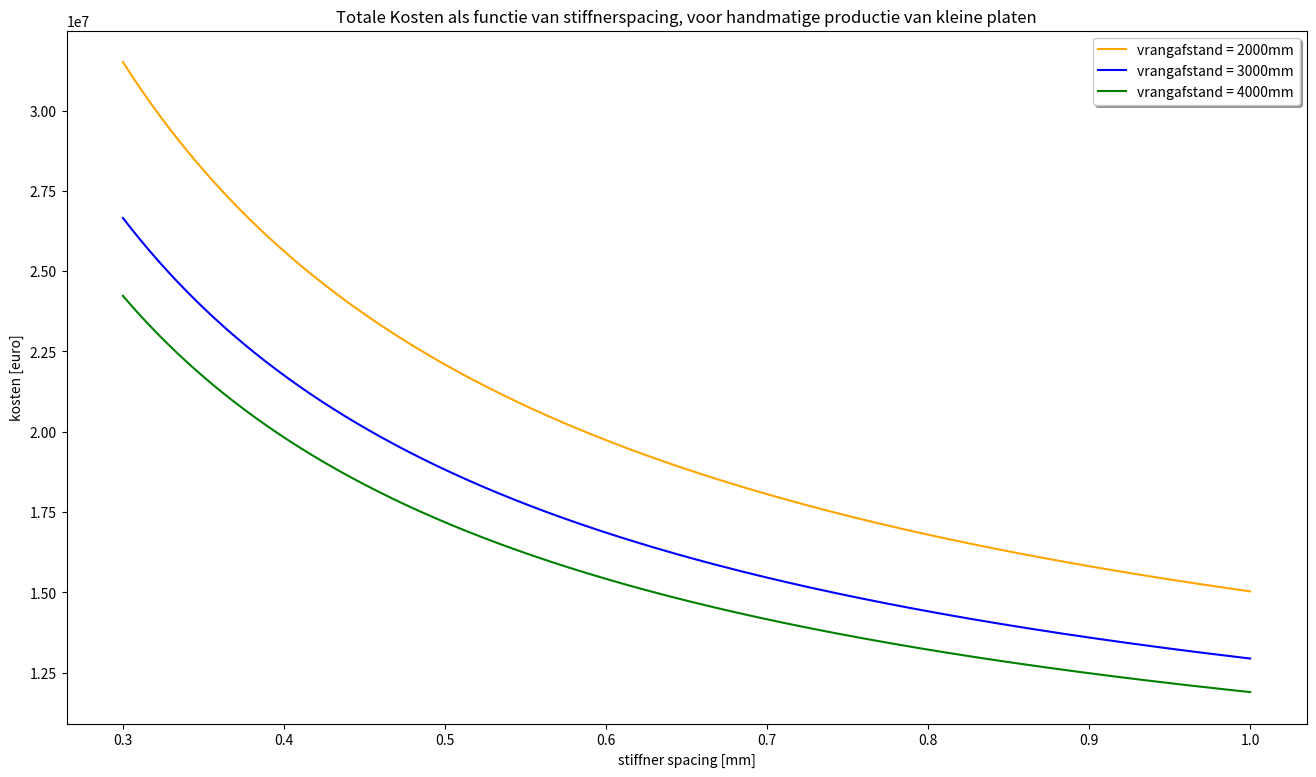

The matplotlib source for this figure:
import matplotlib.pyplot as plt
import numpy as np
import math as m
'''
A_klein= 144
A_groot= 288
n_hand= 3
n_robot= 3

'''

#groot
#hand
ss = np.array(np.linspace(0.3,1.0,num=500))
groepsnummer = 2
station  = 5
uren = 8
A_bulb = 0.001780
n= 3
t = 0.008
Bp = 12
bp = 3
Lp= 12
A= 144
hvrang = 1.25
hspant = 0.16

nzaathout = 8 

def totaal(sg):
    nplaat = Bp/bp
    nlas = nplaat -1
    nspant = Bp/ss-nzaathout -1  
    nvrang = Lp/sg
    nkruising = nvrang*(nspant+nzaathout)

    capaciteit = 22500 + 4/3* 17280
    T = 7 + groepsnummer/2
    Llas_plaat = nlas*Lp 
    Llas_spant = nspant*Lp*2  
    Llas_vrang_hori = nvrang*Bp*2  
    Llas_zaathout = nzaathout*Lp*2   
    Llas_vrang_verti = hvrang*nkruising*4 +nspant*hspant*2

    Llas = Llas_plaat + Llas_spant + Llas_vrang_hori + Llas_zaathout + Llas_vrang_verti

    gewicht = 112320*t + 10080/sg + (1123200*A_bulb)/ss -374400*A_bulb +3600+3900*t*Llas
        
    #jaarbasis
    aantal = capaciteit/A

    gewicht_jaar  = aantal*gewicht

    materiaal = gewicht_jaar

    #handstraat
    personeel = 50*n*uren* 1 * 5 * 50

    #personeel_robot = 90*n_robot*uren * 3 * 7 *50

    vastekosten = 70*capaciteit + 10*capaciteit
    #vastekosten_robot = 70*capaciteit + 275000*station + 300000*station

    totaal = materiaal + personeel + vastekosten 
    return totaal
#gewicht_groot = 2*(112320*t + 10080/sg[0] + (11232*A_bulb)/ss -3744*A_bulb +3600)+3900*t*Llas


def plot():
    figure = plt.figure(figsize=(16,9))
    plt.plot(ss,totaal(2), c="orange" ,label="vrangafstand = 2000mm")
    plt.plot(ss,totaal(3), c="blue"   ,label="vrangafstand = 3000mm")
    plt.plot(ss,totaal(4), c="green"  ,label="vrangafstand = 4000mm")
    plt.xlabel("stiffner spacing [mm]")
    plt.ylabel("kosten [euro]")
    titeltje= "Totale Kosten als functie van stiffnerspacing, voor handmatige productie van kleine platen"
    plt.title(titeltje)
    plt.legend(loc = "upper right", shadow = True, fontsize="medium")
    figure.savefig("hand-kleine.png")
    #figure.colorbar(surf,shrink=0.5,aspect=5)
    #ax.legend(loc = "lower right", shadow = True, fontsize="large")


plot()